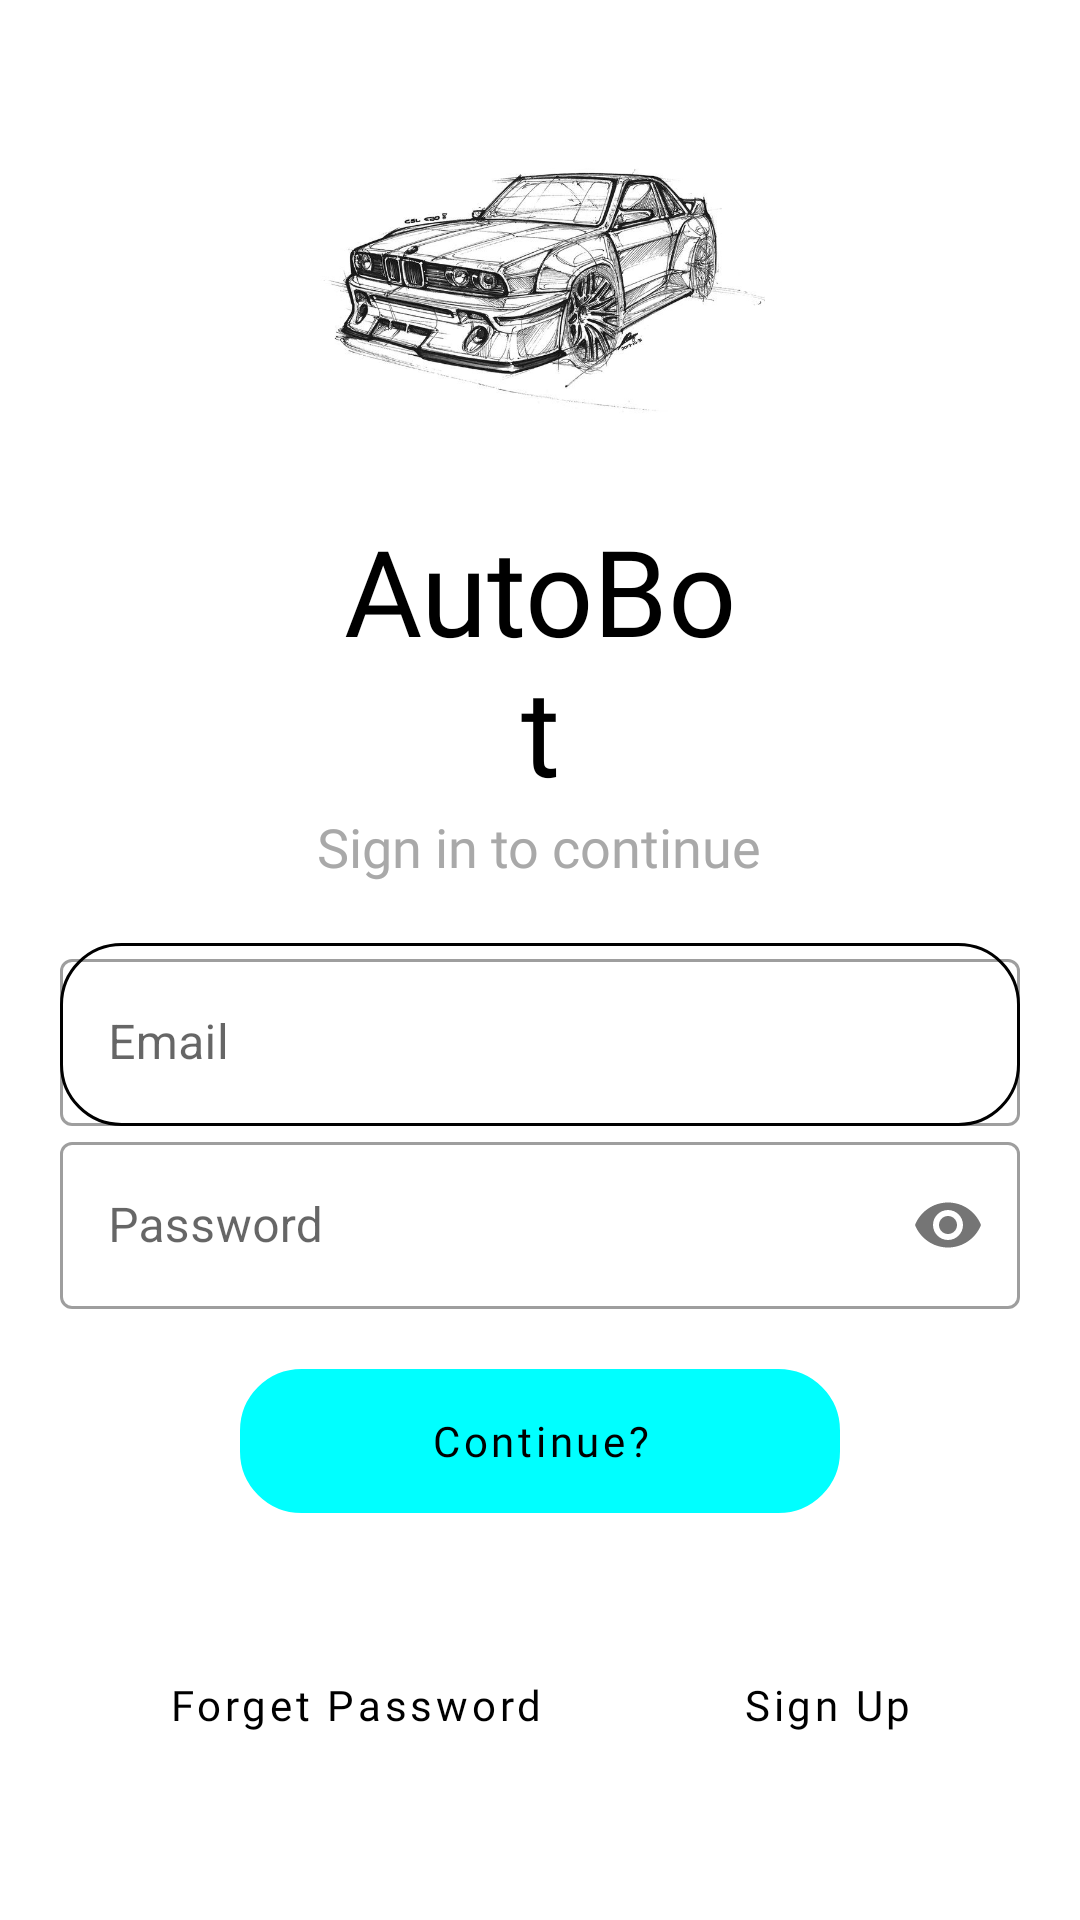

Here is an Android app screen rendered from its layout file. Give the layout XML and the strings, colors and styles it references.
<!-- AndroidManifest.xml: application theme Theme.AutoBot1 -->
<!-- res/layout/activity_dashboard.xml -->
<?xml version="1.0" encoding="utf-8"?>

<LinearLayout xmlns:android="http://schemas.android.com/apk/res/android"
    xmlns:app="http://schemas.android.com/apk/res-auto"
    xmlns:tools="http://schemas.android.com/tools"
    android:layout_width="match_parent"
    android:layout_height="match_parent"
    android:background="#ffff"
    android:orientation="vertical"
    android:padding="20dp"
    tools:context=".activities.Dashboard">

    <ImageView
        android:layout_gravity="center_horizontal"
        android:id="@+id/logoImage"
        android:layout_width="150dp"
        android:layout_height="150dp"
        android:src="@drawable/bot3">

    </ImageView>

    <TextView
        android:id="@+id/logoName"
        android:layout_width="138dp"
        android:layout_height="wrap_content"
        android:fontFamily="@font/bangers"
        android:text="AutoBot"
        android:textAlignment="center"
        android:textSize="40sp"
        android:layout_gravity="center_horizontal"
        android:textColor="#000"

        >

    </TextView>

    <TextView
        android:id="@+id/sloganName"
        android:layout_width="wrap_content"
        android:layout_height="wrap_content"
        android:fontFamily="@font/antic"
        android:textSize="18sp"
        android:textAlignment="center"
        android:text="Sign in to continue"
        android:textColor="	#A9A9A9"
        android:layout_gravity="center_horizontal">

    </TextView>

    <LinearLayout
        android:orientation="vertical"
        android:layout_width="match_parent"
        android:layout_height="wrap_content"
        android:layout_marginTop="20dp"
        android:layout_marginBottom="20dp">

        <com.google.android.material.textfield.TextInputLayout
            android:layout_width="match_parent"
            android:layout_height="wrap_content"
            android:id="@+id/userEmail"
            android:background="@drawable/et_bg"
            android:hint="Email"
            style="@style/Widget.MaterialComponents.TextInputLayout.OutlinedBox"
            >

            <com.google.android.material.textfield.TextInputEditText
                android:layout_width="match_parent"
                android:layout_height="wrap_content">

            </com.google.android.material.textfield.TextInputEditText>

        </com.google.android.material.textfield.TextInputLayout>

        <com.google.android.material.textfield.TextInputLayout
            android:layout_width="match_parent"
            android:layout_height="wrap_content"
            android:id="@+id/userPassword"
            android:hint="Password"
            app:passwordToggleEnabled="true"
            style="@style/Widget.MaterialComponents.TextInputLayout.OutlinedBox"
            >

            <com.google.android.material.textfield.TextInputEditText
                android:layout_width="match_parent"
                android:layout_height="wrap_content"
                android:inputType="textPassword">

            </com.google.android.material.textfield.TextInputEditText>

        </com.google.android.material.textfield.TextInputLayout>

        <Button
            android:layout_width="200dp"
            android:layout_height="wrap_content"
            android:text="Continue?"
            android:textAllCaps="false"
            android:layout_marginTop="20dp"
            android:background="@drawable/et_bg"
            android:fontFamily="@font/bangers"
            android:textColor="#000000"
            android:layout_gravity="center_horizontal"
            android:elevation="0dp"/>

    </LinearLayout>

    <RelativeLayout
        android:layout_width="match_parent"
        android:layout_height="wrap_content"
        android:padding="20dp"
        android:layout_alignParentBottom="true">

        <Button
            android:layout_width="wrap_content"
            android:layout_height="wrap_content"
            android:background="@color/transparent"
            android:layout_alignParentLeft="true"
            android:textColor="#000000"
            android:textAllCaps="false"
            android:fontFamily="@font/bangers"
            android:text="Forget Password">

        </Button>

        <Button
            android:layout_width="wrap_content"
            android:layout_height="wrap_content"
            android:background="@color/transparent"
            android:text="Sign Up"
            android:layout_alignParentRight="true"
            android:fontFamily="@font/bangers"
            android:textAllCaps="false"
            android:textColor="#000000">

        </Button>

    </RelativeLayout>




</LinearLayout>
<!-- resources referenced by this layout -->
<resources>
  <color name="transparent">#00000000</color>
  <!-- drawable bot3: jpg bitmap (drawable, 82980 bytes) -->
  <!-- drawable et_bg (drawable) -->
  <shape xmlns:android="http://schemas.android.com/apk/res/android">
      android:shape="rectangle"
  
      <corners android:topRightRadius="20dp"
          android:topLeftRadius="20dp"
          android:bottomRightRadius="20dp"
          android:bottomLeftRadius="20dp">
  
      </corners>
  
      <stroke android:color="#000000"
          android:width="1dp">
  
      </stroke>
  
  </shape>
  <style name="Theme.AutoBot1" parent="Theme.MaterialComponents.DayNight.NoActionBar">
          
          <item name="windowActionBar">false</item>
          <item name="windowNoTitle">true</item>
          <item name="colorPrimary">@color/colorPrimary</item>
          <item name="colorPrimaryDark">@color/colorPrimaryDark</item>
          <item name="colorAccent">@color/colorAccent</item>
  
      </style>
  <color name="colorPrimary">#00FFFF</color>
  <color name="colorPrimaryDark">#FFFF</color>
  <color name="colorAccent">#00FFFF</color>
</resources>
